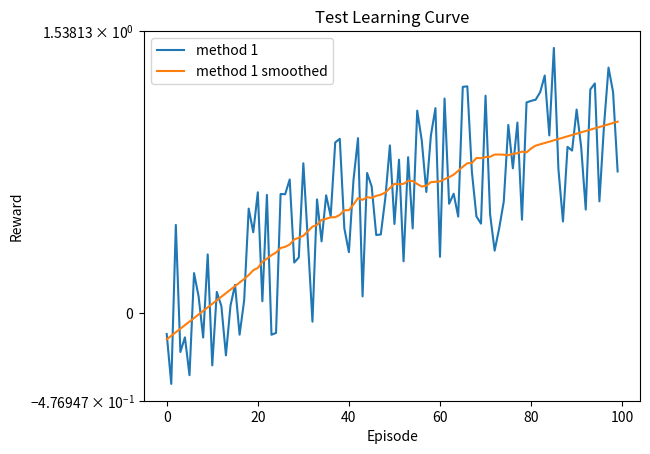

Python code for this plot: (Note: this script raises an exception after producing the figure.)
# [redacted]

import numpy as np
import matplotlib.pyplot as plt
from matplotlib.ticker import FixedLocator
from scipy.signal import savgol_filter


class LearningCurvePlot:

    def __init__(self, title=None):
        self.fig, self.ax = plt.subplots()
        self.ax.set_xlabel('Episode')
        self.ax.set_ylabel('Reward')
        self.ax.set_yscale('symlog')
        minor_ticks = [[-i*(10**x) for i in range(1, 10)] for x in range(1, 5)]
        minor_ticks = [x for y in minor_ticks for x in y]
        self.ax.yaxis.set_minor_locator(FixedLocator(minor_ticks))

        if title is not None:
            self.ax.set_title(title)

    def add_curve(self, y, label=None):
        ''' y: vector of average reward results
        label: string to appear as label in plot legend '''
        if label is not None:
            self.ax.plot(y, label=label)
        else:
            self.ax.plot(y)

    def save(self, name='test.png'):
        ''' name: string for filename of saved figure '''
        self.ax.legend()
        self.fig.savefig(name, dpi=300)


def smooth(y, window, poly=1):
    '''
    y: vector to be smoothed 
    window: size of the smoothing window '''
    return savgol_filter(y, window, poly)


if __name__ == '__main__':
    # Test Learning curve plot
    x = np.arange(100)
    y = 0.01*x + np.random.rand(100) - 0.4  # generate some learning curve y
    LCTest = LearningCurvePlot(title="Test Learning Curve")
    LCTest.add_curve(y, label='method 1')
    LCTest.add_curve(smooth(y, window=35), label='method 1 smoothed')
    LCTest.save(name='learning_curve_test.png')

    # Test Performance plot
    PerfTest = ComparisonPlot(title="Test Comparison")
    PerfTest.add_curve(np.arange(5), np.random.rand(5), label='method 1')
    PerfTest.add_curve(np.arange(5), np.random.rand(5), label='method 2')
    PerfTest.save(name='comparison_test.png')
